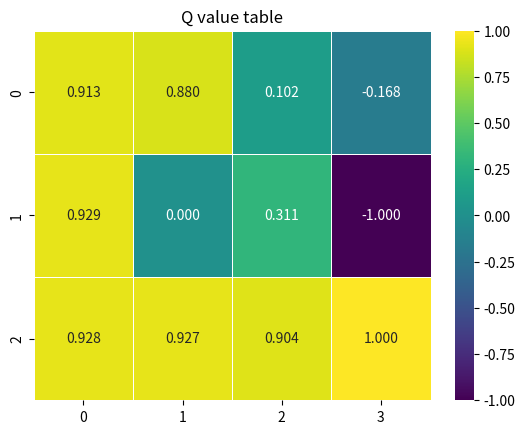

Python code for this plot:
import numpy as np
import pandas as pd

Row = 3
Column = 4
Win_Status = (2, 3)
Lose_Status = (1, 3)
Block_Status = (1, 1)
Start_Status = (0, 0)

class State:

    def __init__(self, state=Start_Status):
        self.board = np.zeros([Row, Column])
        self.isEnd = False
        self.state = state


    def GiveReward(self):
        if self.state == Win_Status:
            return 1
        elif self.state == Lose_Status:
            return -1
        else:
            return 0

    def IsEndChecker(self):

        if (self.state == Win_Status or self.state == Lose_Status):
            self.isEnd = True

    def NextPosition(self, action):

        # nextStatus = self.state

        if action == "up":
            nextStatus = (self.state[0] + 1, self.state[1])
        elif action == "down":
            nextStatus = (self.state[0] - 1, self.state[1])
        elif action == "right":
            nextStatus = (self.state[0], self.state[1] + 1)
        else:
            nextStatus = (self.state[0], self.state[1] - 1)


        if (nextStatus[0] >=0 and nextStatus[0] <=Row-1):
            if(nextStatus[1] >=0 and nextStatus[1] <= Column-1):
                if (nextStatus != Block_Status):

                    return nextStatus

        return self.state

class Agent:

    def __init__(self):
        self.states = []
        self.actions = ["up", "down", "right", "left"]
        self.State = State()
        self.epsilon = 0.3
        self.lr = 0.2
        self.state_values = np.zeros((Row, Column))


    def ChooseAction(self):
        max_reward = 0
        action = ""

        if np.random.random() < self.epsilon:
            action = np.random.choice(self.actions)
        else:
            np.random.shuffle(self.actions)
            for a in self.actions:
                next_reward = self.state_values[self.State.NextPosition(a)[0]][self.State.NextPosition(a)[1]]

                if next_reward >= max_reward:
                    max_reward = next_reward
                    action = a

        return action

    def TakeAction(self, action):
        position = self.State.NextPosition(action)
        return State(state = position)

    def Reset(self):
        self.states = []
        self.State = State()


    def Play(self, round = 10):

        for i in range(0, round):
            if self.State.isEnd:
                reward = self.State.GiveReward()
                self.state_values[self.State.state[0]][self.State.state[1]] = reward
                print("Game End Reward", reward)
                print("Iteration:" , i)

                for s in reversed(self.states):
                    reward = self.state_values[s[0]][s[1]] + self.lr * (reward - self.state_values[s[0]][s[1]])
                    self.state_values[s[0]][s[1]] = reward

                self.Reset()

            else:
                action = self.ChooseAction()
                self.states.append(self.State.NextPosition(action))
                print("current position {} action {}".format(self.State.state, action))
                self.State = self.TakeAction(action)
                self.State.IsEndChecker()
                print("nxt state", self.State.state)
                print("Iteration:" , i)
                print("---------------------")



if __name__ == "__main__":
    ag = Agent()
    ag.Play(5000)

import matplotlib.pyplot as plt
import seaborn as sns

ax = sns.heatmap(ag.state_values, linewidths=0.5, annot=True, cmap = "viridis" , fmt = '0.3f')
plt.rcParams['font.family'] = 'DeJavu Serif'
plt.rcParams['font.serif'] = ['Times New Roman']
plt.title("Q value table")
